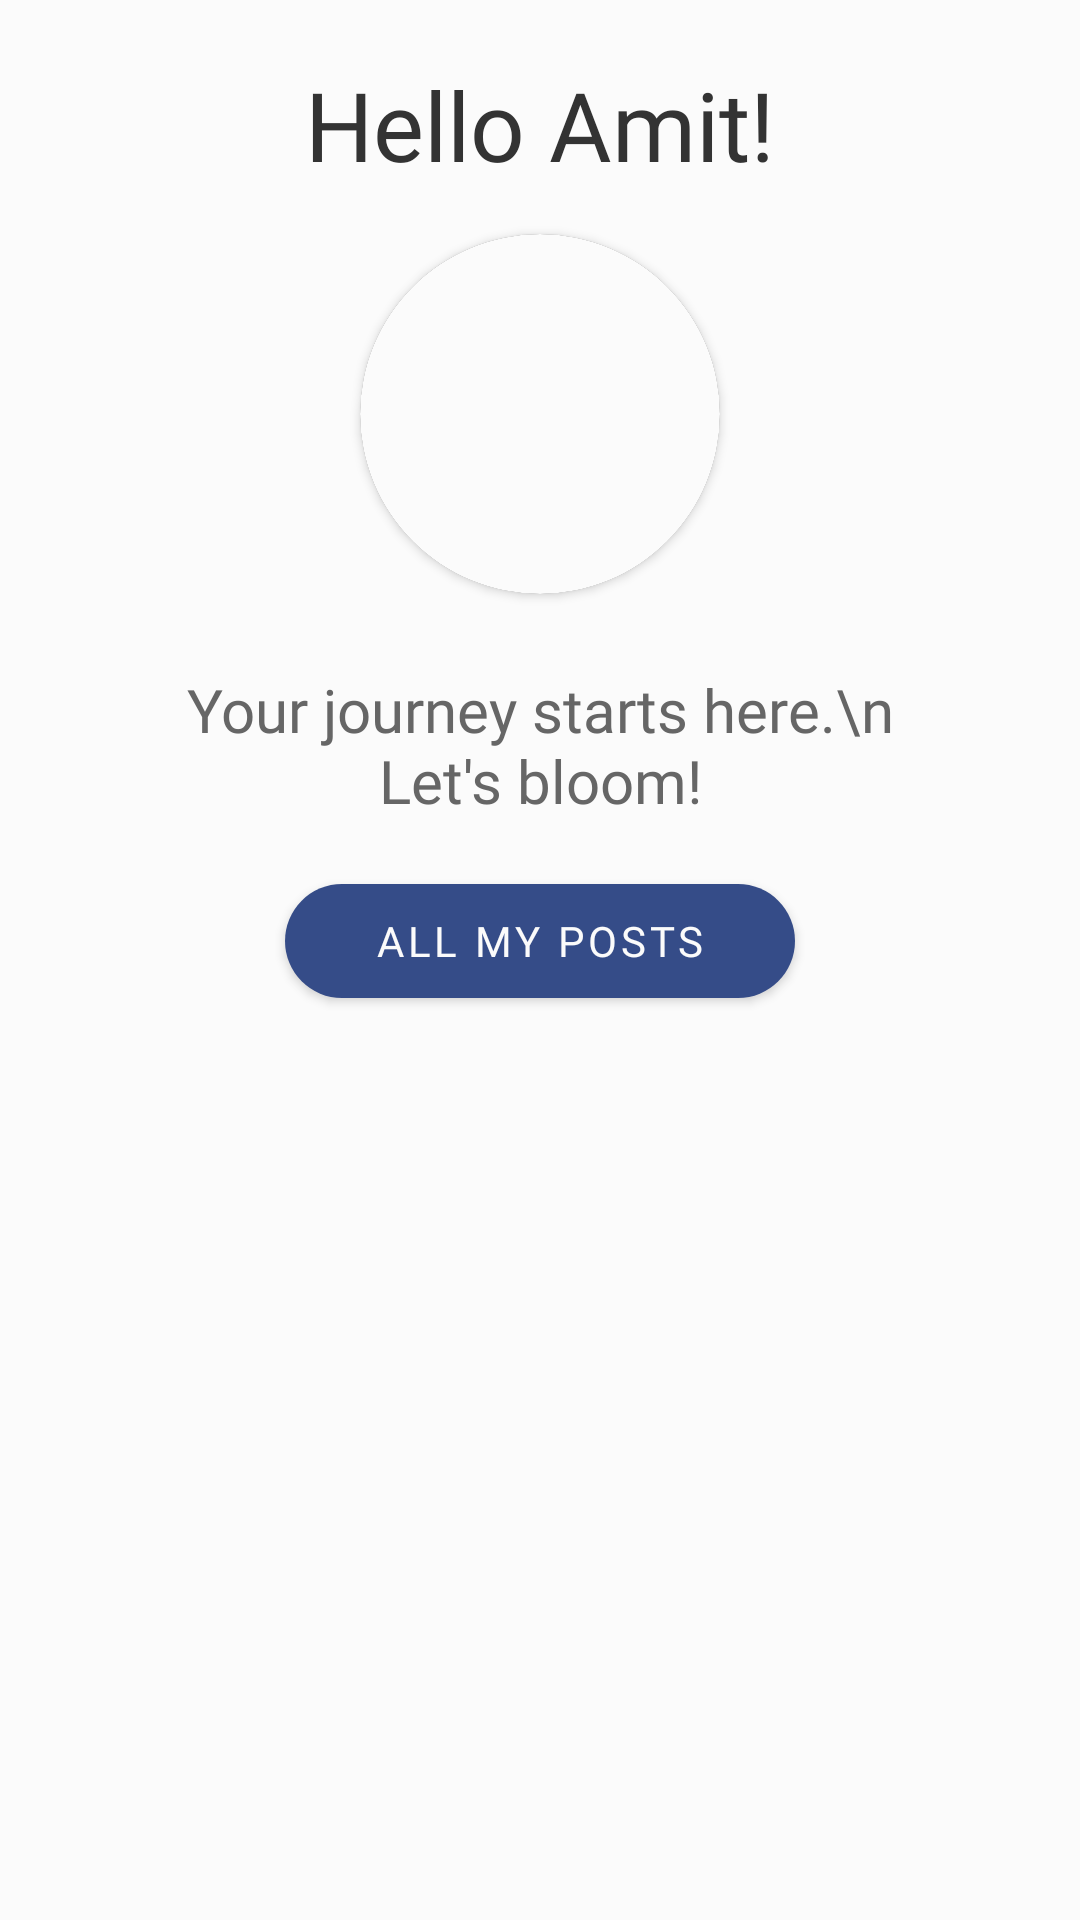

The Android layout XML behind this screen, and the referenced resources:
<!-- AndroidManifest.xml: application theme Theme.Blooms -->
<!-- res/layout/fragment_all_my_goals.xml -->
<?xml version="1.0" encoding="utf-8"?>
<androidx.core.widget.NestedScrollView xmlns:android="http://schemas.android.com/apk/res/android"
    xmlns:app="http://schemas.android.com/apk/res-auto"
    xmlns:tools="http://schemas.android.com/tools"
    android:layout_width="match_parent"
    android:layout_height="match_parent"
    android:paddingBottom="120dp"
    android:fillViewport="true"
    android:background="@color/second_white">

        <LinearLayout
            android:layout_width="match_parent"
            android:layout_height="wrap_content"
            android:gravity="center_horizontal"
            android:orientation="vertical"
            android:layout_marginTop="20dp">

            <androidx.appcompat.widget.AppCompatTextView
                android:id="@+id/my_goal_hello_text"
                android:layout_width="wrap_content"
                android:layout_height="wrap_content"
                android:text="Hello Amit!"
                android:textColor="#333333"
                android:fontFamily="@font/poppins_semibold"
                android:textSize="32dp"
                tools:ignore="SpUsage"/>

            <androidx.cardview.widget.CardView
                android:id="@+id/my_goal_profile_container"
                android:layout_width="120dp"
                android:layout_height="120dp"
                android:layout_marginTop="15dp"
                app:cardCornerRadius="80dp">

                <androidx.appcompat.widget.AppCompatImageView
                    android:id="@+id/my_goal_profile_image"
                    android:layout_width="match_parent"
                    android:layout_height="match_parent"
                    android:background="@color/white"
                    android:scaleType="centerCrop"
                    android:src="@drawable/profile"/>
            </androidx.cardview.widget.CardView>

            <androidx.appcompat.widget.AppCompatTextView
                android:id="@+id/my_goal_sub_text"
                android:layout_width="match_parent"
                android:layout_height="wrap_content"
                android:textColor="#666666"
                android:fontFamily="@font/poppins_medium"
                android:layout_marginLeft="40dp"
                android:layout_marginRight="40dp"
                android:gravity="center"
                android:textSize="20dp"
                android:text="Your journey starts here.\n Let's bloom!"
                android:layout_marginTop="25dp"/>

            <com.google.android.material.button.MaterialButton
                android:id="@+id/my_goal_all_post_button"
                android:layout_width="170dp"
                android:layout_height="50dp"
                android:layout_marginTop="15dp"
                android:layout_marginBottom="10dp"
                android:fontFamily="@font/poppins_medium"
                app:backgroundTint="@color/button_blue"
                android:textColor="@color/white"
                android:text="All My Posts"
                app:cornerRadius="40dp"/>


            <androidx.recyclerview.widget.RecyclerView
                android:id="@+id/recyclerView"
                android:layout_width="wrap_content"
                android:layout_height="wrap_content"
                android:nestedScrollingEnabled="false"/>

        </LinearLayout>
</androidx.core.widget.NestedScrollView>
<!-- resources referenced by this layout -->
<resources>
  <color name="button_blue">#354c88</color>
  <color name="second_white">#FBFBFB</color>
  <color name="white">#FBFBFB</color>
  <style name="Theme.Blooms" parent="Base.Theme.Blooms" />
  <style name="Base.Theme.Blooms" parent="Theme.MaterialComponents.NoActionBar">
          
          
      </style>
</resources>
